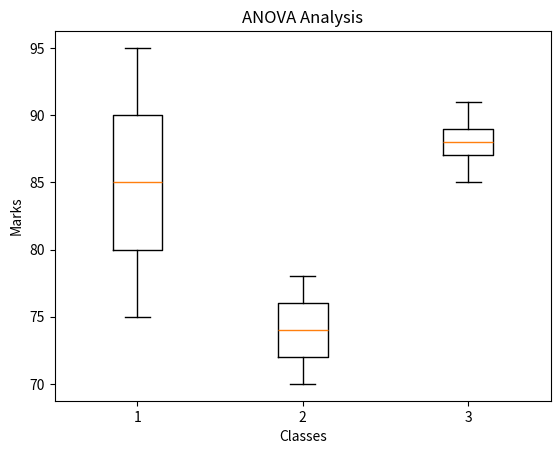

Python code for this plot:
# -*- coding: utf-8 -*-
"""Anova1.ipynb

Automatically generated by Colab.

Original file is located at
    https://colab.research.google.com/drive/1ppS_IFrvFxVkKnLx5oniPeE55d0Zv8It
"""

#One Way Anova
#!pip install scipy numpy matplotlib
# Import Libraries
import numpy as np
from scipy.stats import f_oneway
import matplotlib.pyplot as plt
#Create Student Marks Data
# Marks of 3 classes
class_A = [75, 80, 85, 90, 95]
class_B = [70, 72, 78, 74, 76]
class_C = [88, 85, 91, 89, 87]
print("Class A:", class_A)
print("Class B:", class_B)
print("Class C:", class_C)
#Perform ANOVA Test
# ANOVA Test
f_statistic, p_value = f_oneway(
    class_A,
    class_B,
    class_C
)
print("F-Statistic:", f_statistic)
print("P-Value:", p_value)
# Interpretation
if p_value < 0.05:
    print("Significant difference exists between groups")
else:
    print("No significant difference between groups")
# Visualization
# Boxplot visualization
data = [class_A, class_B, class_C]
plt.boxplot(data)
plt.title("ANOVA Analysis")
plt.xlabel("Classes")
plt.ylabel("Marks")
plt.show()
